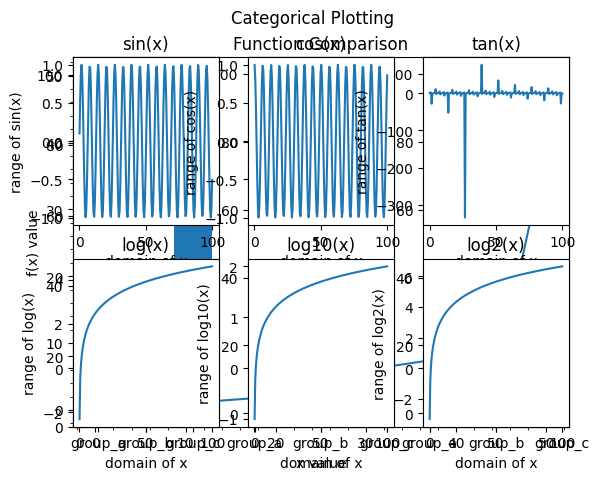
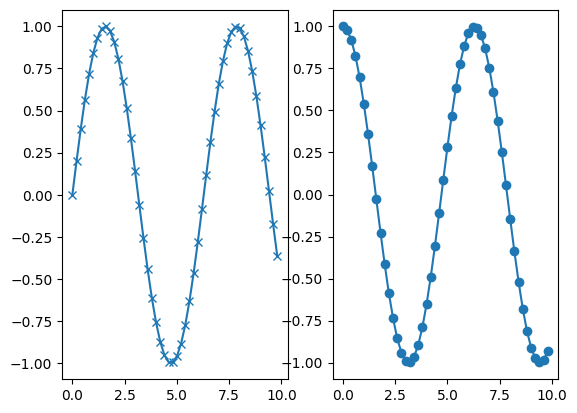
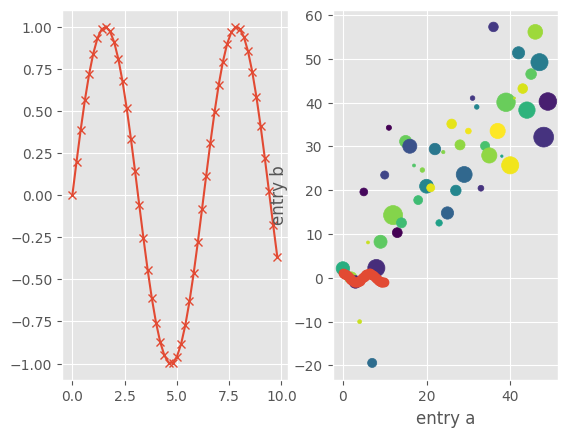

Write the Python code that produced these figures, in order. (Note: this script raises an exception after producing the figures.)
import numpy as np  

import matplotlib as mpl
import matplotlib.pyplot as plt
import matplotlib.style as mplstyle
#%matplotlib inline

#Auxiliary function to reset plot parameters.
def styleReset():
    mpl.rcParams.update(mpl.rcParamsDefault)

styleReset()
x = [10,20,30,40,50]
y = [1,2,6,8,16]

plt.plot(x, y, label='myFunction')

plt.xlabel('x value')
plt.ylabel('y value')
plt.minorticks_on()   #plt.minorticks_off()

plt.title("My plot")

plt.legend()

plt.show()

styleReset()
x = [0,1,2,3,4]
y = [1,2,4,8,16]
z = np.pi*(np.array(x)**2)

plt.scatter(x, y, label='2^n', marker="x")
plt.scatter(x, z, label='area comp', marker="o",s=z)  #argument s is the size of the marker. 

plt.xlabel('x value')
plt.ylabel('y value')

plt.title("My Scatter Plot")

plt.legend()

plt.show()

styleReset()
x = np.linspace(0, 2, 100)

plt.plot(x, x,    label='linear')
plt.plot(x, x**2, label='quadratic')
plt.plot(x, x**3, label='cubic')

plt.xlabel('x value')
plt.ylabel('f(x) value')

plt.title("Function Comparison")

plt.legend()

plt.show()

styleReset()
x = np.linspace(0, 2, 20)
plt.plot(x, x,   "r--", label='linear')
plt.plot(x, x**2, "bs",  label='quadratic')
plt.plot(x, x**3, "g^",  label='cubic')

plt.xlabel('x value')
plt.ylabel('f(x) value')

plt.title("Function Comparison")

plt.legend()

plt.show()

x = np.arange(0, 10, 0.2)
y = np.sin(x)
fig, ax = plt.subplots(1,2)


ax[0].plot(x, y, marker='x')
ax[1].plot(x, np.cos(x), marker='o')

plt.show()


mplstyle.use(['dark_background', 'ggplot', 'fast'])

x = np.arange(0, 10, 0.2)
y = np.sin(x)
fig, ax = plt.subplots(1,2)

ax[0].plot(x, y, marker='x')
ax[1].plot(x, np.cos(x), marker='o')


plt.show()


styleReset()
mplstyle.use([ 'ggplot', 'fast'])

data = {'a': np.arange(50),
        'c': np.random.randint(0, 50, 50),
        'd': np.random.randn(50)}

data['b'] = data['a'] + 10 * np.random.randn(50)

data['d'] = np.abs(data['d']) * 100

plt.scatter('a', 'b', c='c', s='d', data=data)  #C: color s:Scale
plt.xlabel('entry a')
plt.ylabel('entry b')
plt.show()


styleReset()

names = ['group_a', 'group_b', 'group_c']
values = [1, 10, 100]

plt.figure(1, figsize=(9,3))     #Figure of 9inches wide, 3 inches tall.

plt.subplot(131)   #1 row, 3 columns, 1st plot
plt.bar(names, values)

plt.subplot(132)   #1 row, 3 columns, 2nd plot
plt.scatter(names, values)

plt.subplot(133)   #1 row, 3 columns, 3rd plot
plt.plot(names, values)

plt.suptitle('Categorical Plotting')
plt.show()


import matplotlib.gridspec as gridspec

fig1 = plt.figure(num=1, figsize=(50,20))
cols = 3
rows = 2


x = np.linspace(0.1,100,200)
y = []; names = []
y.append(np.sin(x));   names.append("sin(x)")
y.append(np.cos(x));   names.append("cos(x)")
y.append(np.tan(x));   names.append("tan(x)")
y.append(np.log(x));   names.append("log(x)")
y.append(np.log10(x)); names.append("log10(x)")
y.append(np.log2(x));  names.append("log2(x)")


gs = gridspec.GridSpec(rows, cols)

ax = []
for i in range(6):
    row = (i // cols)
    col = i % cols
    ax.append(  fig1.add_subplot(gs[row, col])  )

    ax[-1].plot(x, y[i])

    ax[-1].set_title(names[i])
    plt.xlabel('domain of x')
    plt.ylabel('range of '+names[i])
    
plt.savefig('trig_functions.png')
plt.show()


# define the data for cartesian plots
delta = 0.11
x = np.linspace(0, 10 - 2 * delta, 200) + delta
y = np.sin(x) + 1.0 + delta

display(x[:5],y[:5])
print("Points in x,y:",len(x))

# define a list of markevery cases to plot
cases = [None,
         8,
         (30, 8),
         [16, 24, 30], [0, -1],
         slice(100, 200, 3),
         0.1, 0.3, 1.5,
         (0.0, 0.1), (0.45, 0.1)]

# define the figure size and grid layout properties
figsize = (20, 16)
cols = 3
gs = gridspec.GridSpec(len(cases) // cols + 1, cols)
gs.update(hspace=0.4)

styleReset()

fig1 = plt.figure(num=1, figsize=figsize)
ax = []
for i, case in enumerate(cases):
    row = (i // cols)
    col = i % cols
    ax.append(fig1.add_subplot(gs[row, col], label="subplot:"+str(row)+"_"+str(col)))
    ax[-1].set_title('markevery=%s' % str(case))
    ax[-1].plot(x, y, 'o', ls='-', ms=4, markevery=case)
plt.show()

fig2 = plt.figure(num=2, figsize=figsize)
axlog = []
mplstyle.use(['dark_background', 'ggplot'])

for i, case in enumerate(cases):
    row = (i // cols)
    col = i % cols
    axlog.append(fig2.add_subplot(gs[row, col], label="subplot:"+str(row)+"_"+str(col)))
    axlog[-1].set_title('markevery=%s' % str(case))
    axlog[-1].set_xscale('log')  #"linear", "log", "symlog", "logit"
    axlog[-1].set_yscale('log')
    axlog[-1].plot(x, y, 'o', ls='-', ms=4, markevery=case)

plt.show()

fig3 = plt.figure(num=4, figsize=figsize)

# define data for polar plots
r = np.linspace(0, 3.0, 200)
theta = 2 * np.pi * r

axpolar = []
for i, case in enumerate(cases):
    row = (i // cols)
    col = i % cols
    axpolar.append(fig3.add_subplot(gs[row, col], projection='polar', label="subplot:"+str(row)+"_"+str(col)))
    axpolar[-1].set_title('markevery=%s' % str(case))
    axpolar[-1].plot(theta, r, 'o', ls='-', ms=4, markevery=case)

plt.show()


